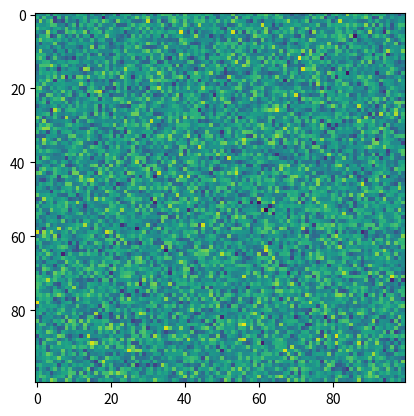
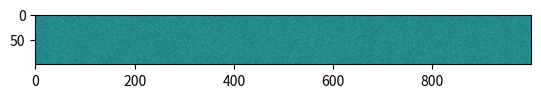
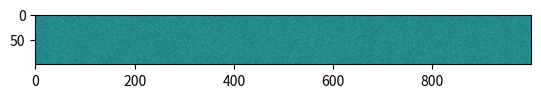
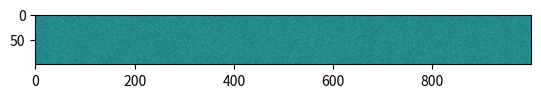

Python code for these plots, in order:
# Generate some code that we'll use later on in the page
import numpy as np
import matplotlib.pyplot as plt

square = np.random.randn(100, 100)
wide = np.random.randn(100, 1000)

## A full-width square figure
fig, ax = plt.subplots()
ax.imshow(square)

## A full-width wide figure
fig, ax = plt.subplots()
ax.imshow(wide)

# Now here's the same figure at regular width
fig, ax = plt.subplots()
ax.imshow(wide)

## code cell in the margin with output
fig, ax = plt.subplots()
ax.imshow(wide)